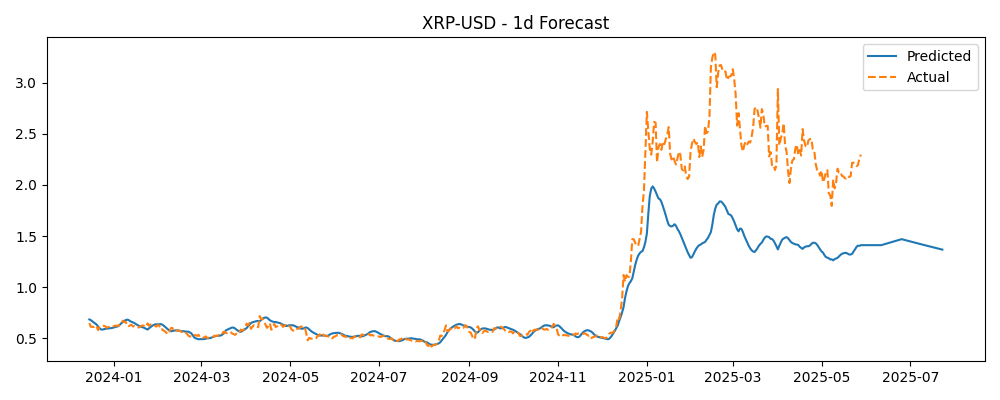

Data behind this chart, as committed beside it:
Timestamp, Actual, Predicted
2023-12-15, 0.6496, 0.6849
2023-12-16, 0.6122, 0.6773
2023-12-17, 0.6137, 0.6667
2023-12-18, 0.6112, 0.6559
2023-12-19, 0.6275, 0.6455
2023-12-20, 0.6128, 0.6344
2023-12-21, 0.5805, 0.6157
2023-12-22, 0.6119, 0.5973
2023-12-23, 0.6202, 0.5875
2023-12-24, 0.6219, 0.5858
2023-12-25, 0.6234, 0.589
2023-12-26, 0.6168, 0.5927
2023-12-27, 0.6042, 0.596
2023-12-28, 0.6114, 0.5958
2023-12-29, 0.6094, 0.5992
2023-12-30, 0.6064, 0.5994
2023-12-31, 0.6129, 0.6027
2024-01-01, 0.621, 0.6071
2024-01-02, 0.6237, 0.6125
2024-01-03, 0.6244, 0.615
2024-01-04, 0.622, 0.6205
2024-01-05, 0.6403, 0.6345
2024-01-06, 0.6436, 0.6483
2024-01-07, 0.6731, 0.6584
2024-01-08, 0.6588, 0.6713
2024-01-09, 0.6616, 0.6784
2024-01-10, 0.6202, 0.6829
2024-01-11, 0.6195, 0.6786
2024-01-12, 0.6285, 0.6689
2024-01-13, 0.6324, 0.6608
2024-01-14, 0.6155, 0.6559
2024-01-15, 0.6198, 0.6483
2024-01-16, 0.6104, 0.6394
2024-01-17, 0.6125, 0.6292
2024-01-18, 0.6055, 0.622
2024-01-19, 0.6173, 0.6157
2024-01-20, 0.6239, 0.6105
2024-01-21, 0.6254, 0.6073
2024-01-22, 0.6202, 0.6
2024-01-23, 0.6135, 0.593
2024-01-24, 0.6463, 0.5861
2024-01-25, 0.6224, 0.5982
2024-01-26, 0.6349, 0.61
2024-01-27, 0.635, 0.6209
2024-01-28, 0.6234, 0.6296
2024-01-29, 0.6218, 0.6359
2024-01-30, 0.6149, 0.6376
2024-01-31, 0.6301, 0.637
2024-02-01, 0.6254, 0.6375
2024-02-02, 0.5826, 0.6394
2024-02-03, 0.5882, 0.6346
2024-02-04, 0.5765, 0.625
2024-02-05, 0.5685, 0.6131
2024-02-06, 0.5517, 0.6001
2024-02-07, 0.5779, 0.5871
2024-02-08, 0.5666, 0.5768
2024-02-09, 0.6, 0.57
2024-02-10, 0.6021, 0.5709
2024-02-11, 0.5703, 0.5755
2024-02-12, 0.5751, 0.5776
... 475 more rows
